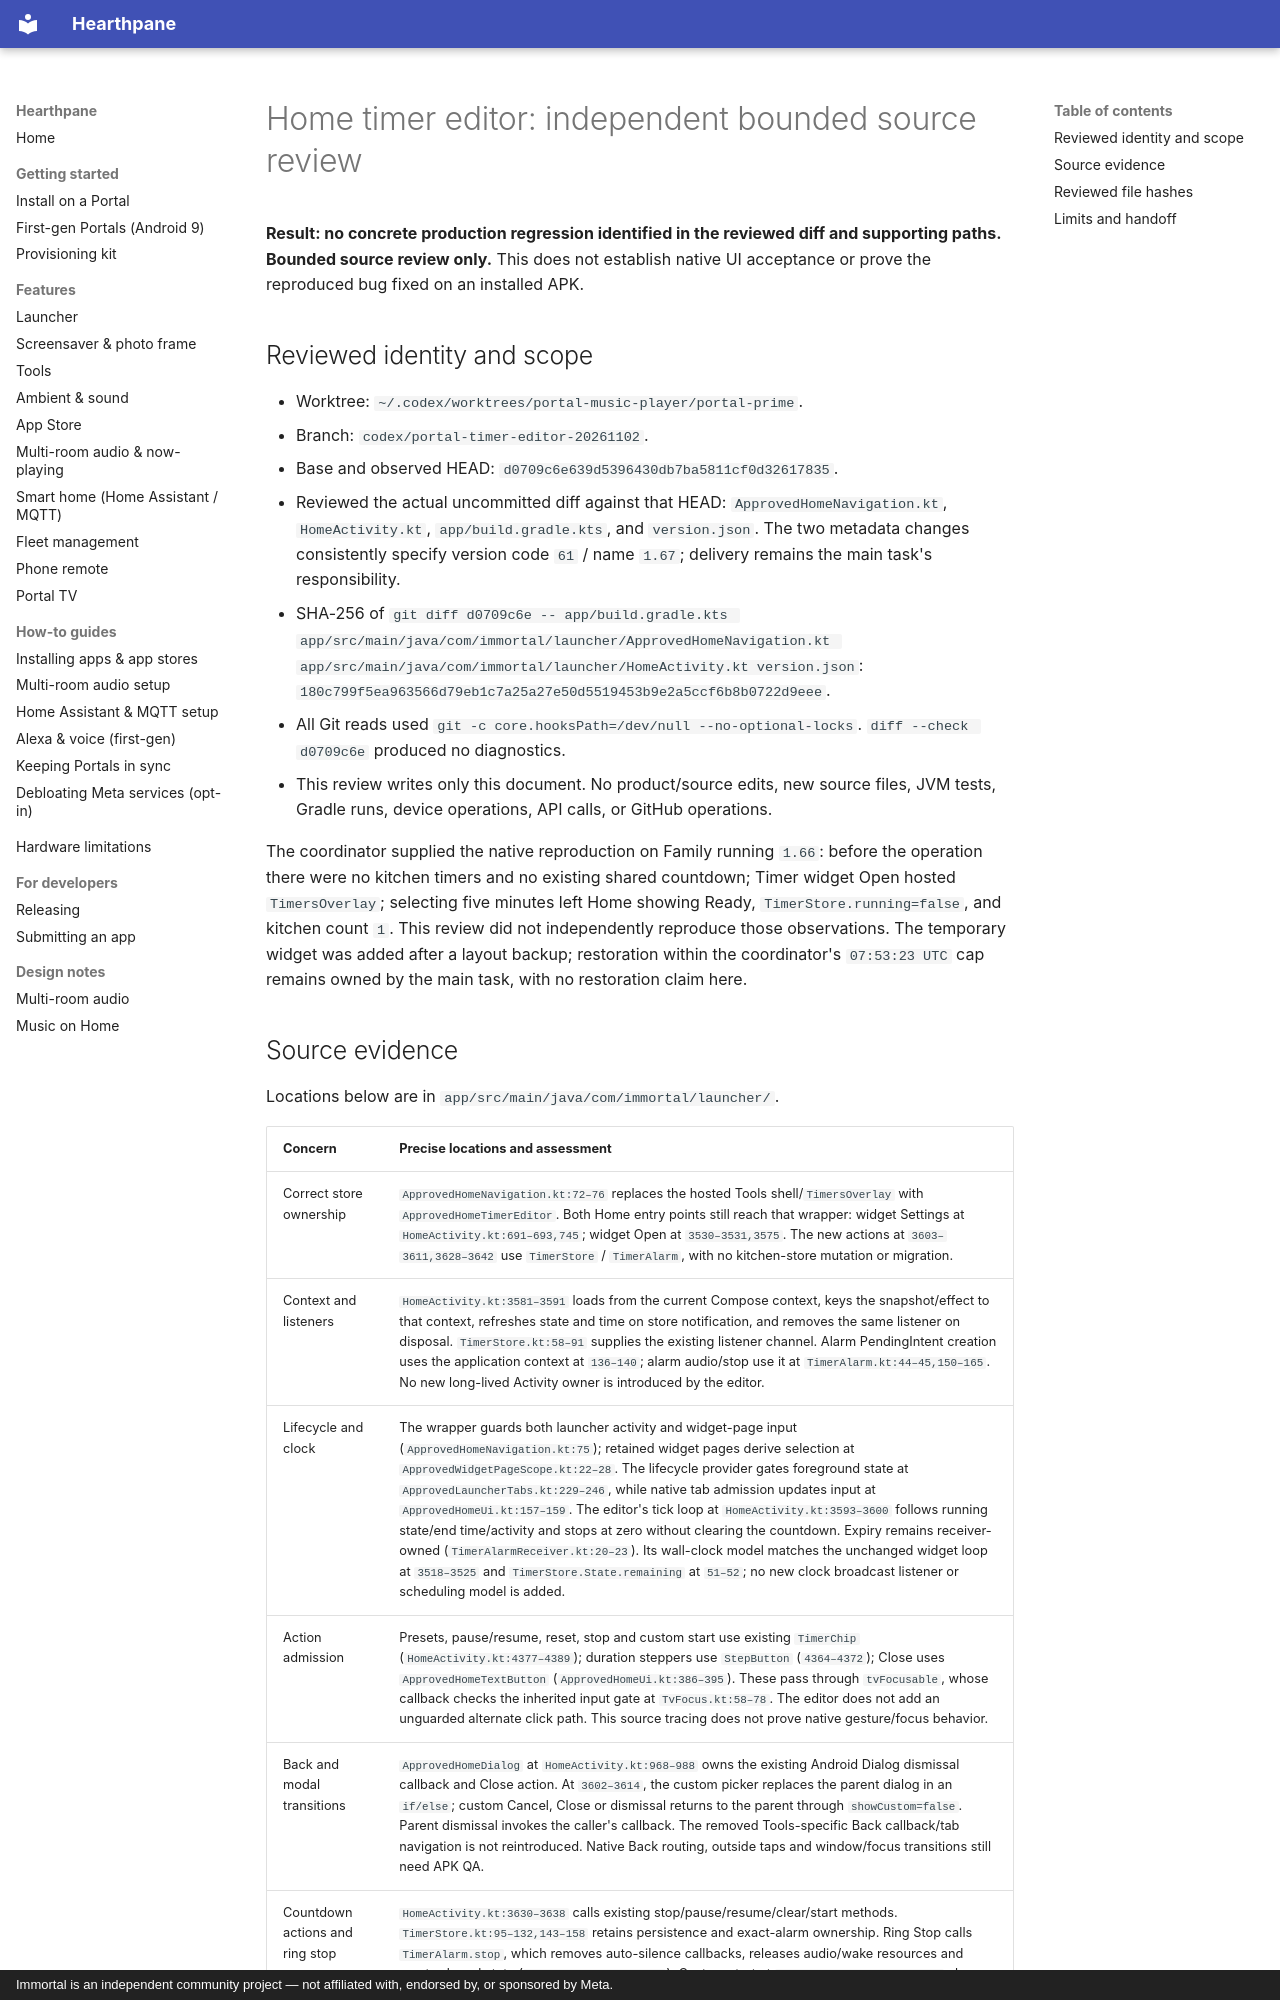

repository: rlchandani/portal-prime · page: portal-home-timer-review-2026-11-02/index.html · generator: mkdocs · copyright: Immortal is an independent community project — not affiliated with, endorsed by, or sponsored by Meta.

# Home timer editor: independent bounded source review

**Result: no concrete production regression identified in the reviewed diff and supporting paths. Bounded source review only.** This does not establish native UI acceptance or prove the reproduced bug fixed on an installed APK.

## Reviewed identity and scope

- Worktree: `~/.codex/worktrees/portal-music-player/portal-prime`.
- Branch: `codex/portal-timer-editor-20261102`.
- Base and observed HEAD: `d0709c6e639d5396430db7ba5811cf0d32617835`.
- Reviewed the actual uncommitted diff against that HEAD: `ApprovedHomeNavigation.kt`, `HomeActivity.kt`, `app/build.gradle.kts`, and `version.json`. The two metadata changes consistently specify version code `61` / name `1.67`; delivery remains the main task's responsibility.
- SHA-256 of `git diff d0709c6e -- app/build.gradle.kts app/src/main/java/com/immortal/launcher/ApprovedHomeNavigation.kt app/src/main/java/com/immortal/launcher/HomeActivity.kt version.json`: `180c799f5ea963566d79eb1c7a25a27e50d5519453b9e2a5ccf6b8b0722d9eee`.
- All Git reads used `git -c core.hooksPath=/dev/null --no-optional-locks`. `diff --check d0709c6e` produced no diagnostics.
- This review writes only this document. No product/source edits, new source files, JVM tests, Gradle runs, device operations, API calls, or GitHub operations.

The coordinator supplied the native reproduction on Family running `1.66`: before the operation there were no kitchen timers and no existing shared countdown; Timer widget Open hosted `TimersOverlay`; selecting five minutes left Home showing Ready, `TimerStore.running=false`, and kitchen count `1`. This review did not independently reproduce those observations. The temporary widget was added after a layout backup; restoration within the coordinator's `07:53:23 UTC` cap remains owned by the main task, with no restoration claim here.
